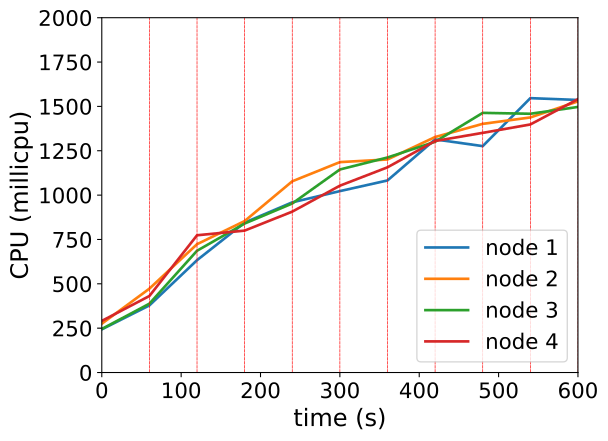

The table this chart was drawn from, first rows:
timestamp, ppgcc-m02_pod_amount, ppgcc-m02_memory, ppgcc-m02_cpu, ppgcc-m03_pod_amount, ppgcc-m03_memory, ppgcc-m03_cpu, ppgcc-m04_pod_amount, ppgcc-m04_memory, ppgcc-m04_cpu, ppgcc-m05_pod_amount, ppgcc-m05_memory, ppgcc-m05_cpu
0, 10, 1096088, 243372033, 10, 1091652, 275113165, 10, 1101704, 245372386, 10, 1083336, 290948957
60, 10, 1102556, 378426328, 10, 1098648, 472827030, 10, 1112792, 388077930, 10, 1090068, 431398361
120, 9, 1095164, 633256208, 12, 1126500, 723347979, 10, 1113980, 686383941, 9, 1087428, 773611283
180, 10, 1115360, 845195493, 10, 1115544, 853806951, 10, 1125200, 839829972, 10, 1098780, 799996079
240, 10, 1121828, 959277944, 10, 1124616, 1077947051, 10, 1125816, 952785072, 10, 1107796, 906938240
300, 9, 1109684, 1022565338, 10, 1127552, 1186017083, 11, 1146660, 1144477385, 10, 1111624, 1053101200
360, 10, 1124796, 1082684158, 10, 1129308, 1200942909, 10, 1133328, 1212060559, 10, 1115980, 1156745005
420, 10, 1132584, 1313909629, 10, 1126272, 1327472669, 9, 1126860, 1300762666, 11, 1130156, 1305141579
480, 9, 1119384, 1276143197, 10, 1130760, 1401762197, 11, 1160868, 1463577140, 10, 1121312, 1350943986
540, 10, 1140504, 1546532647, 10, 1137096, 1437794569, 10, 1152864, 1458589739, 10, 1125668, 1398272074
600, 10, 1144332, 1536324129, 10, 1137888, 1528572867, 10, 1151148, 1497035366, 10, 1131416, 1540981039
